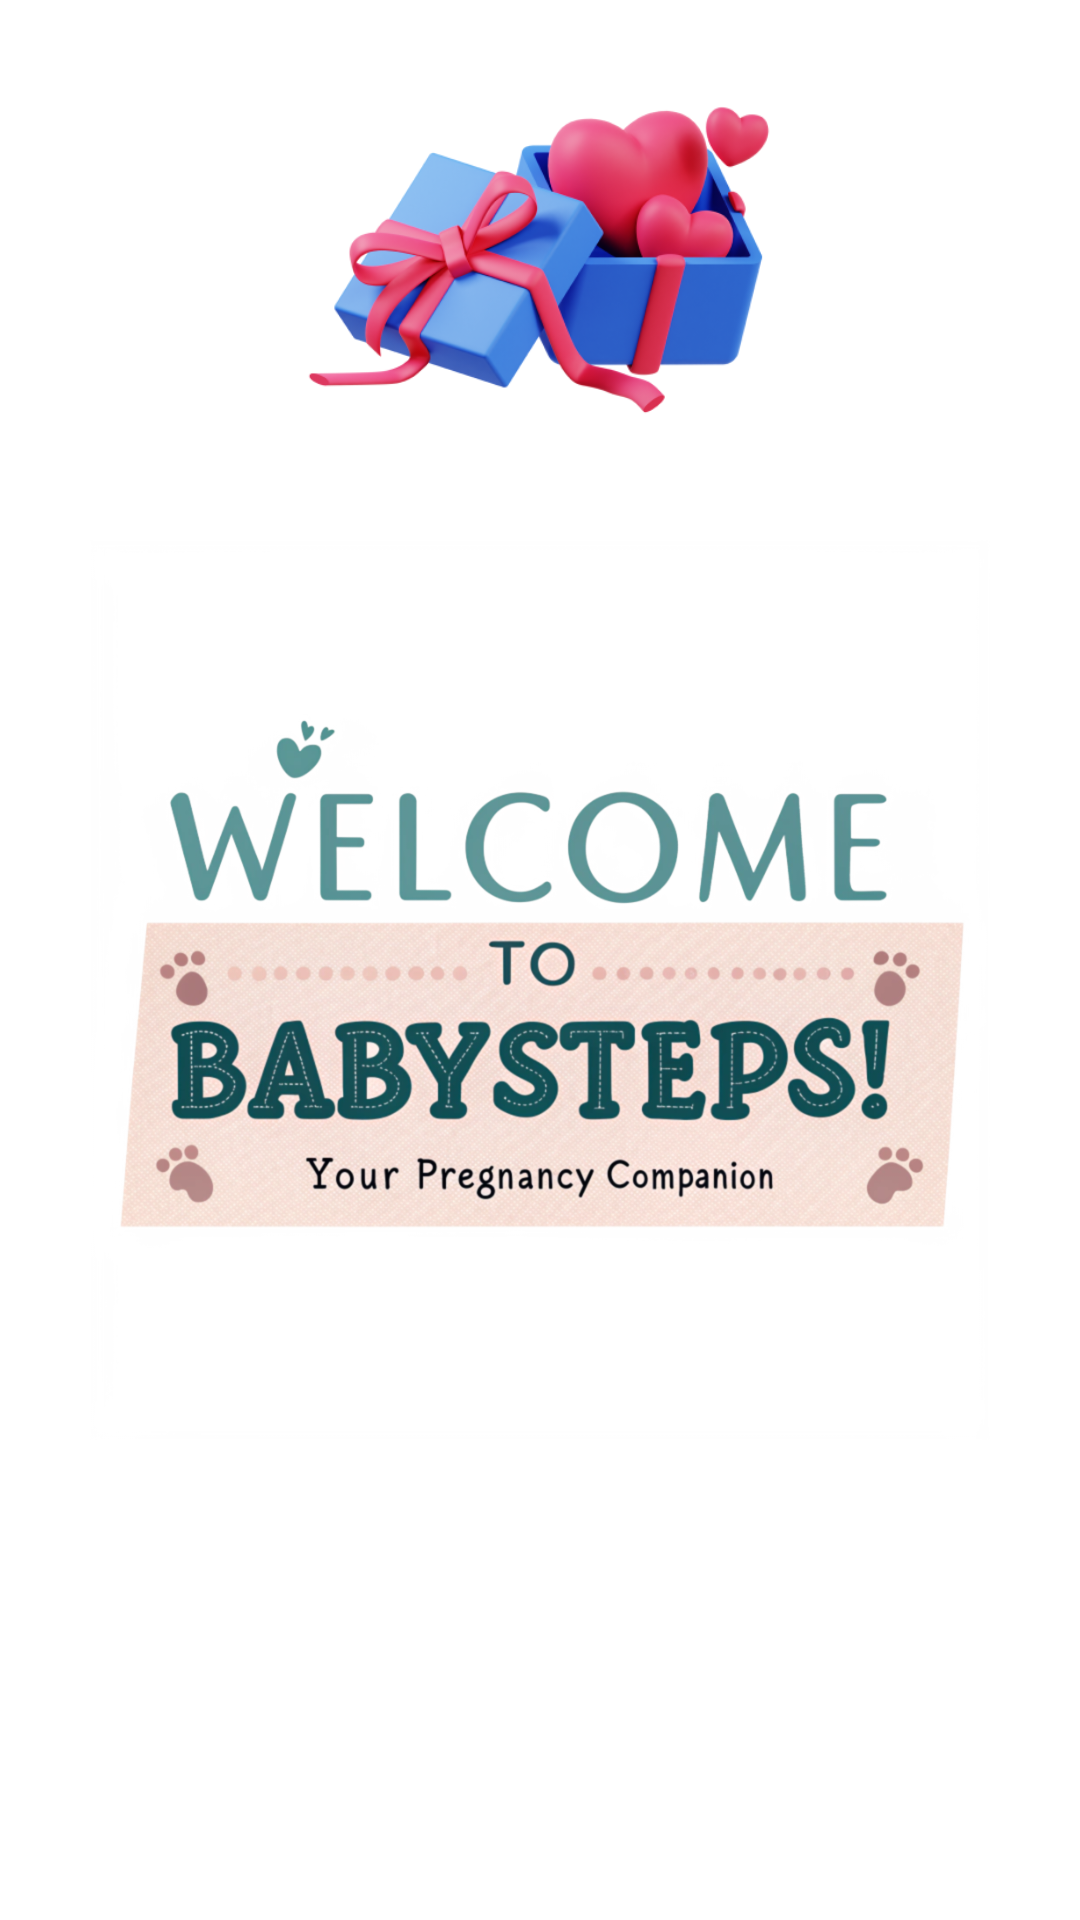

The Android layout XML behind this screen, and the referenced resources:
<!-- AndroidManifest.xml: application theme Theme.BabySteps -->
<!-- res/layout/activity_welcome.xml -->
<?xml version="1.0" encoding="utf-8"?>
<androidx.constraintlayout.widget.ConstraintLayout xmlns:android="http://schemas.android.com/apk/res/android"
    xmlns:app="http://schemas.android.com/apk/res-auto"
    xmlns:tools="http://schemas.android.com/tools"
    android:layout_width="match_parent"
    android:layout_height="match_parent"
    tools:context=".WelcomeUser">

    <ImageView
        android:id="@+id/welcomeGift"
        android:layout_width="0dp"
        android:layout_height="200dp"
        android:contentDescription="@string/welcome_image"
        app:layout_constraintBottom_toTopOf="@+id/welcomeText"
        app:layout_constraintEnd_toEndOf="parent"
        app:layout_constraintHorizontal_bias="0.0"
        app:layout_constraintStart_toStartOf="parent"
        app:layout_constraintTop_toTopOf="parent"
        app:layout_constraintVertical_bias="1.0"
        app:srcCompat="@drawable/welcome_gift" />

    <ImageView
        android:id="@+id/welcomeText"
        android:layout_width="0dp"
        android:layout_height="300dp"
        app:layout_constraintBottom_toBottomOf="parent"
        app:layout_constraintEnd_toEndOf="parent"
        app:layout_constraintHorizontal_bias="0.0"
        app:layout_constraintStart_toStartOf="parent"
        app:layout_constraintTop_toTopOf="parent"
        app:layout_constraintVertical_bias="0.529"
        app:srcCompat="@drawable/welcome_text" />

</androidx.constraintlayout.widget.ConstraintLayout>
<!-- resources referenced by this layout -->
<resources>
  <!-- drawable welcome_gift: png bitmap (drawable, 103282 bytes) -->
  <!-- drawable welcome_text: png bitmap (drawable, 654812 bytes) -->
  <string name="welcome_image">Welcome Image</string>
  <style name="Theme.BabySteps" parent="Theme.MaterialComponents.DayNight.NoActionBar">
          <item name="android:statusBarColor" tools:targetApi="l">#FFFFFF</item>
          <item name="android:navigationBarColor" tools:targetApi="l">#FFFFFF</item>
          <item name="android:windowLightStatusBar">true</item>
          <item name="android:windowLightNavigationBar" tools:targetApi="o_mr1">true</item>
      </style>
</resources>
